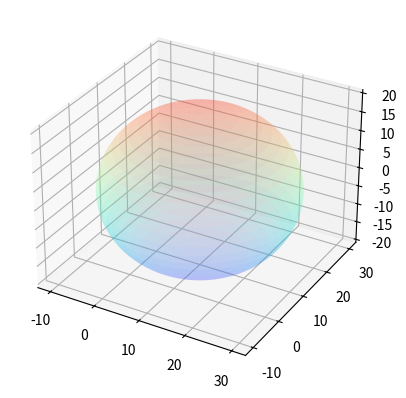

Python code for this plot:
from matplotlib import pyplot as plt
from mpl_toolkits.mplot3d import Axes3D
import numpy as np


ax1 = plt.axes(projection='3d')
b_position = [10,10,0]
u =np.linspace(0,np.pi,1000)
v =np.linspace(0,2*np.pi,1000)
x = b_position[0] + 20*np.outer(np.cos(u),np.sin(v))
y = b_position[1] +20*np.outer(np.sin(u),np.sin(v))
z = b_position[2] +20*np.outer(np.ones(np.size(u)),np.cos(v))
ax1.plot_surface(x, y, z, cmap=plt.get_cmap('rainbow'),alpha = 0.2)
plt.show()